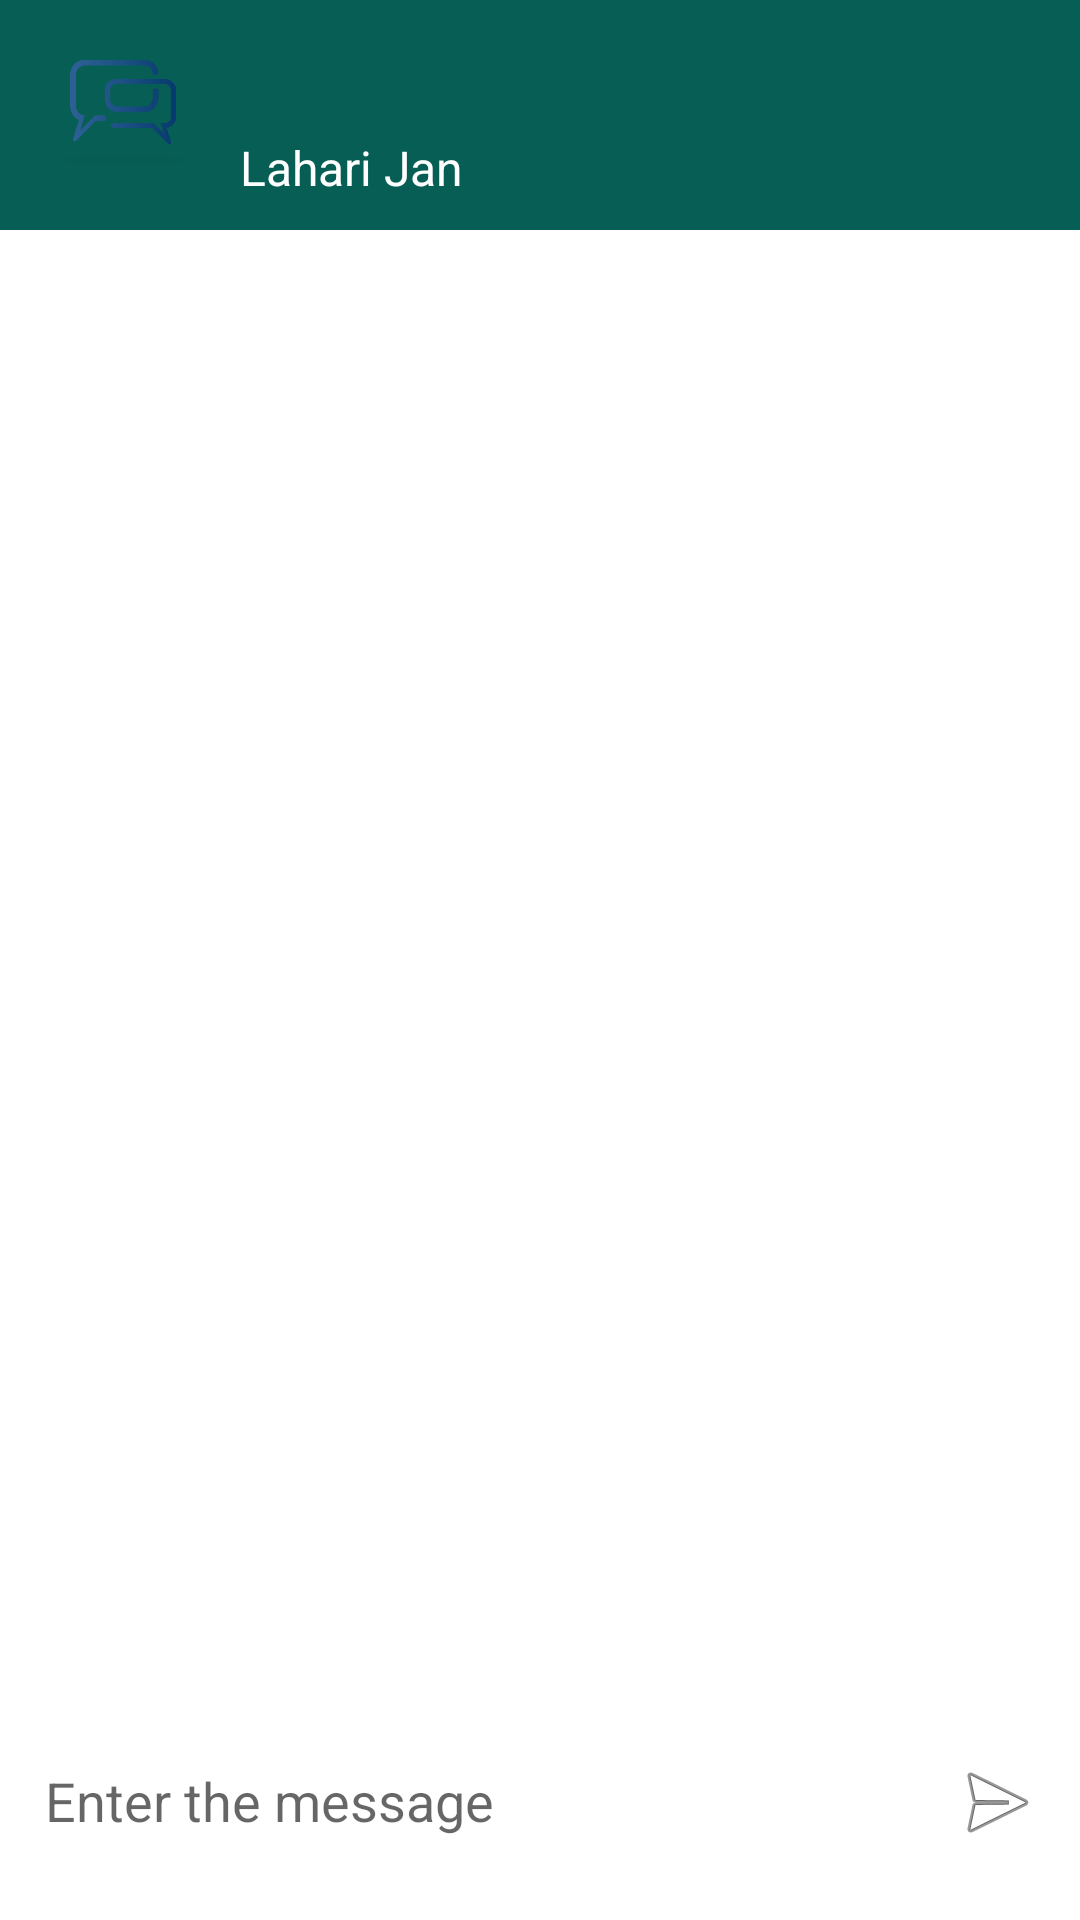

Android layout source for this screen:
<!-- AndroidManifest.xml: application theme Theme.LahariJan -->
<!-- res/layout/activity_message.xml -->
<?xml version="1.0" encoding="utf-8"?>
<RelativeLayout xmlns:android="http://schemas.android.com/apk/res/android"
    xmlns:app="http://schemas.android.com/apk/res-auto"
    xmlns:tools="http://schemas.android.com/tools"
    android:layout_width="match_parent"
    android:layout_height="match_parent"
    android:background="@drawable/background"
    tools:context=".MessageActivity">

    <com.google.android.material.appbar.AppBarLayout
        android:id="@+id/appBar"
        android:layout_width="match_parent"
        android:layout_height="wrap_content"
        android:layout_alignParentTop="true">

        <androidx.appcompat.widget.Toolbar
            android:id="@+id/toolBarMessage"
            android:layout_width="match_parent"
            android:layout_height="match_parent"
            android:padding="10dp">

            <ImageView
                android:layout_width="50dp"
                android:layout_height="50dp"
                android:src="@drawable/logo" />

            <LinearLayout
                android:layout_width="match_parent"
                android:layout_height="wrap_content"
                android:layout_marginLeft="20dp"
                android:orientation="vertical">

                <TextView
                    android:id="@+id/txtReceiverName"
                    android:layout_width="match_parent"
                    android:layout_height="match_parent"
                    android:textColor="@color/white"
                    android:textSize="26sp"
                    android:textStyle="bold|italic" />

                <TextView
                    android:id="@+id/lastSeen"
                    android:layout_width="match_parent"
                    android:layout_height="match_parent"
                    android:text="@string/app_name"
                    android:textColor="@color/white"
                    android:textSize="16sp" />
            </LinearLayout>
        </androidx.appcompat.widget.Toolbar>
    </com.google.android.material.appbar.AppBarLayout>

    <LinearLayout
        android:id="@+id/linearBottom"
        android:layout_width="match_parent"
        android:layout_height="wrap_content"
        android:layout_alignParentBottom="true"
        android:layout_margin="5dp"
        android:orientation="horizontal">

        <EditText
            android:id="@+id/edtMessage"
            android:layout_width="0dp"
            android:layout_height="wrap_content"
            android:layout_weight="10"
            android:background="@color/white"
            android:hint="Enter the message"
            android:padding="10dp" />

        <ImageButton
            android:layout_width="0dp"
            android:layout_height="45dp"
            android:layout_marginBottom="12dp"
            android:layout_weight="1.5"
            android:background="#00FFFFFF"
            android:src="@android:drawable/ic_menu_send" />
    </LinearLayout>

    <androidx.recyclerview.widget.RecyclerView
        android:id="@+id/recyclerView"
        android:layout_width="match_parent"
        android:layout_height="wrap_content"
        android:layout_above="@+id/linearBottom"
        android:layout_below="@+id/appBar" />

</RelativeLayout>
<!-- resources referenced by this layout -->
<resources>
  <color name="white">#FFFFFFFF</color>
  <!-- drawable logo: png bitmap (drawable, 4182 bytes) -->
  <string name="app_name">Lahari Jan</string>
  <style name="Theme.LahariJan" parent="Theme.MaterialComponents.Light.NoActionBar">
          
          <item name="colorPrimary">#075E54</item>
          <item name="colorPrimaryVariant">#075E54</item>
          <item name="colorOnPrimary">@color/white</item>
          
          <item name="colorSecondary">@color/teal_200</item>
          <item name="colorSecondaryVariant">@color/teal_700</item>
          <item name="colorOnSecondary">@color/black</item>
          
          <item name="android:statusBarColor" tools:targetApi="l">?attr/colorPrimaryVariant</item>
          <item name="windowActionBar">false</item>
          <item name="windowNoTitle">true</item>
          
      </style>
  <color name="teal_200">#FF03DAC5</color>
  <color name="teal_700">#FF018786</color>
  <color name="black">#FF000000</color>
</resources>
